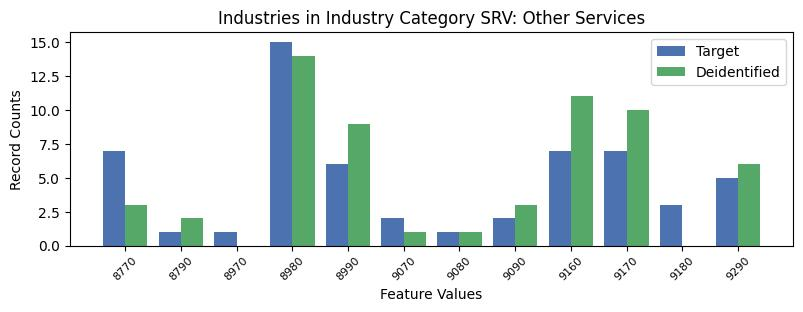

Values plotted in this chart, from the file beside it:
, INDP, count_target, count_deidentified
6, 8770, 7, 3.0
11, 8790, 1, 2.0
7, 8970, 1, 0.0
1, 8980, 15, 14.0
5, 8990, 6, 9.0
3, 9070, 2, 1.0
9, 9080, 1, 1.0
10, 9090, 2, 3.0
4, 9160, 7, 11.0
2, 9170, 7, 10.0
8, 9180, 3, 0.0
0, 9290, 5, 6.0
